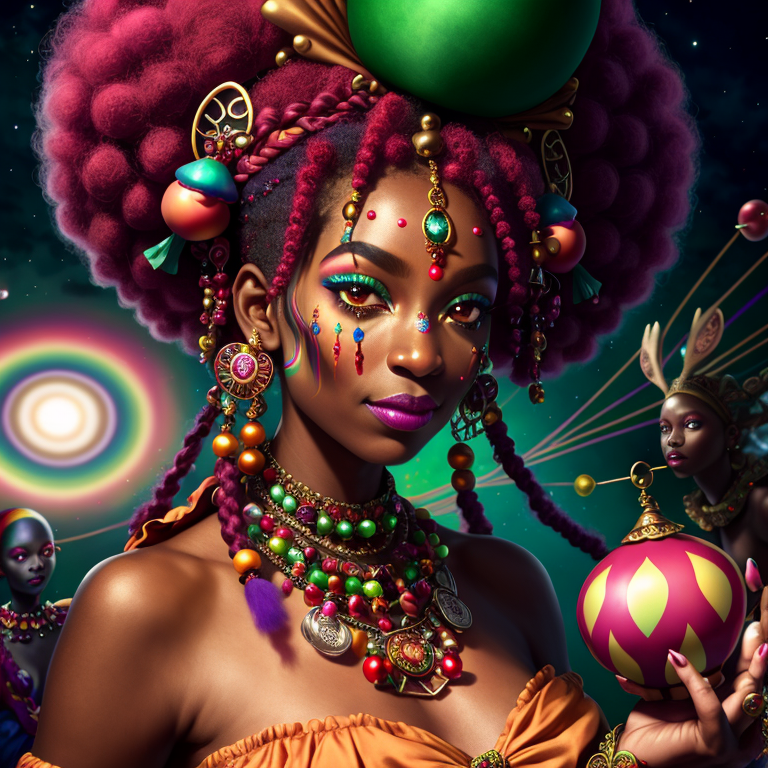
Generation parameters embedded in this image by AUTOMATIC1111 Stable Diffusion web UI or a fork of it (Forge, ...) (PNG 'parameters' text chunk):
fortune teller, tarot cards flying everywhere, mischief, braided rainbow afro, style-paintmagic:1.2, incredible color, dynamic lighting, Haitian, Hourglass, Rich burgundy, forest green, and peach splash, mushroom girl, deer ears, brown eyes eye contact, ornate gloves, Bow collar
Negative prompt: ((words)), (logo), neg_realism512 , (conjoined), tiling, blurry, lowres, bad anatomy, flat picture, bad art, ((blurry)), duplicate, detached, logo, words
Steps: 150, Sampler: Euler a, CFG scale: 7, Seed: 540657746, Size: 768x768, Model hash: 18fd1c8516, Model: JIM_EIDOMODE_jimEIDOMODE_version10
Template: fortune teller, tarot cards flying everywhere, mischief, __hair__, __rainbow__, incredible color, dynamic lighting, __ethnicity__, __bodytype__, __color__ splash, __flavor__, __animal__ ears, __eyes__ eye contact, ornate gloves, __collar__
Negative Template: __bad__